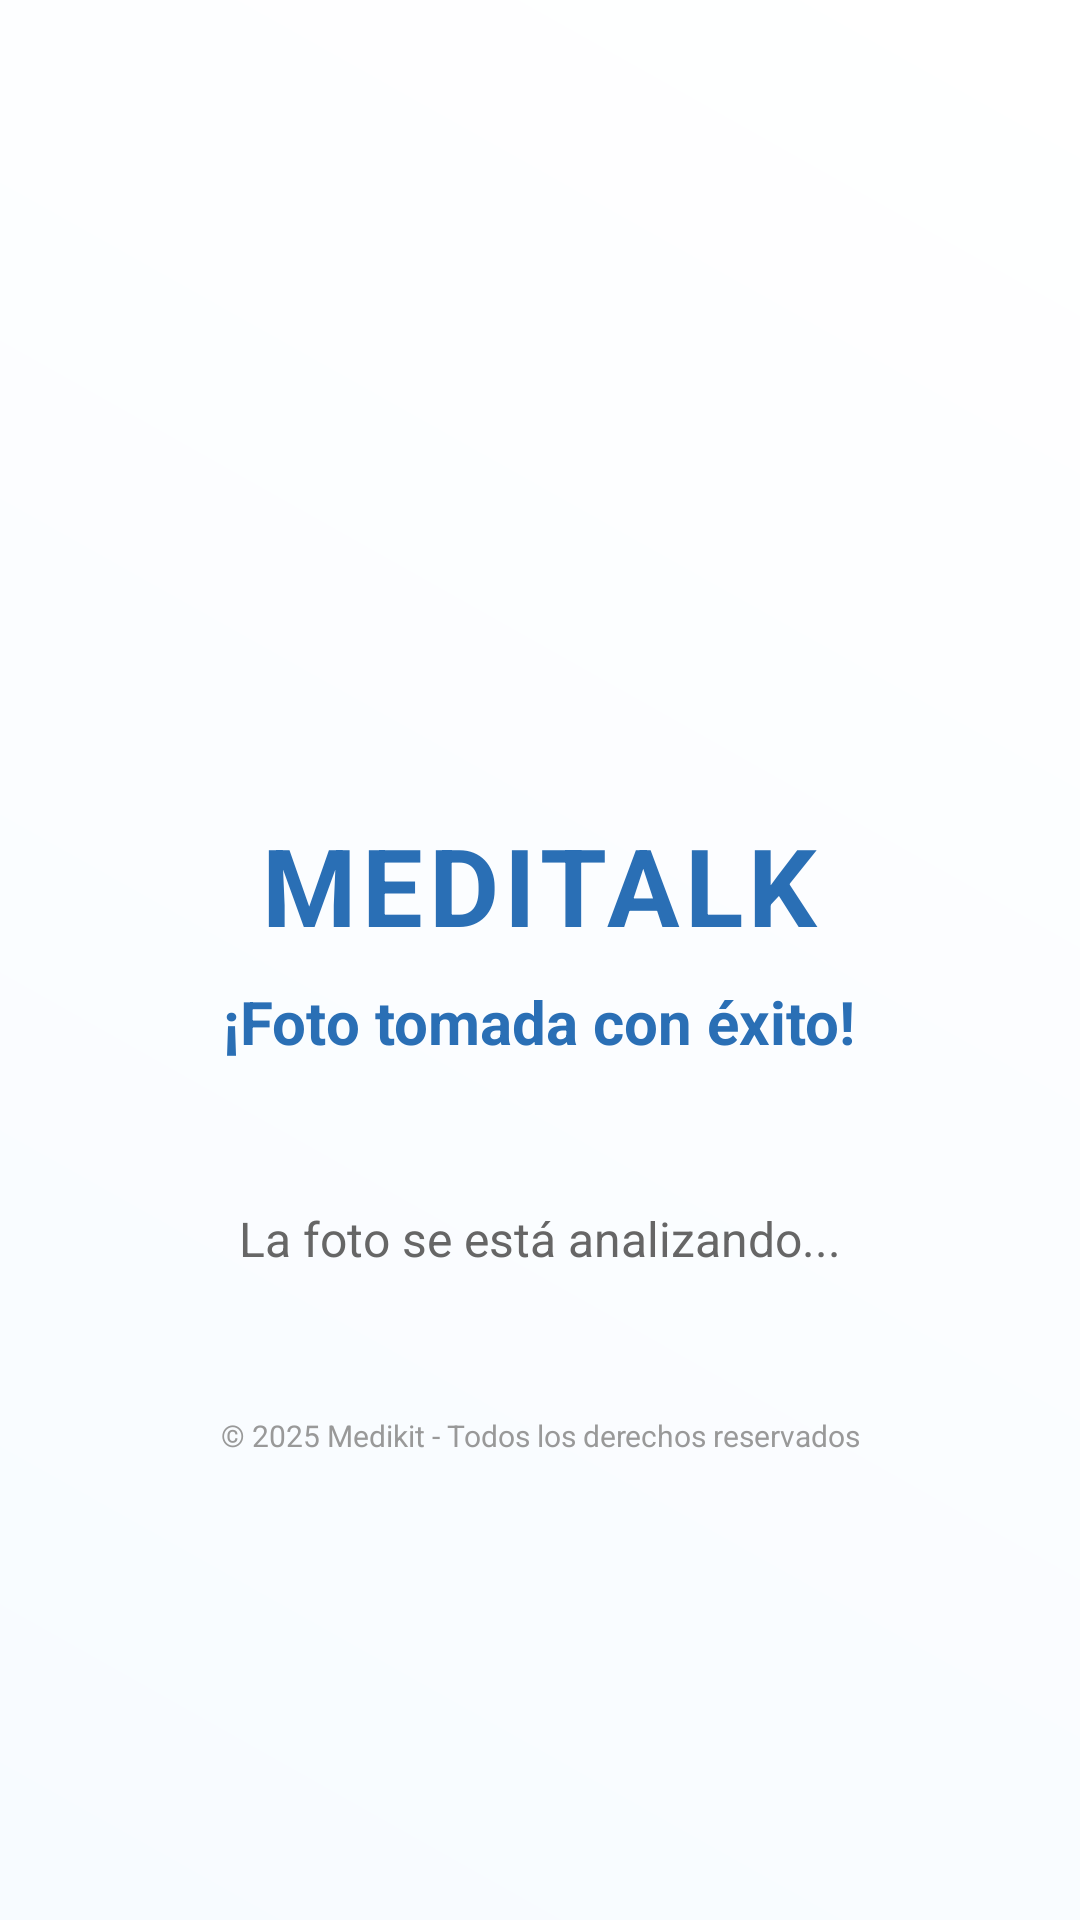

Layout XML and referenced resources for this Android screen:
<!-- AndroidManifest.xml: application theme Theme.MEDIKIT -->
<!-- res/layout/activity_foto_exito.xml -->
<?xml version="1.0" encoding="utf-8"?>
<LinearLayout xmlns:android="http://schemas.android.com/apk/res/android"
    xmlns:app="http://schemas.android.com/apk/res-auto"
    xmlns:tools="http://schemas.android.com/tools"
    android:layout_width="match_parent"
    android:layout_height="match_parent"
    android:background="@drawable/gradient_background"
    android:orientation="vertical"
    android:gravity="center"
    android:padding="20dp"
    tools:context=".FotoExitoActivity">

    
    <LinearLayout
        android:layout_width="match_parent"
        android:layout_height="wrap_content"
        android:orientation="vertical"
        android:gravity="center"
        android:layout_marginBottom="40dp">

        <ImageView
            android:layout_width="100dp"
            android:layout_height="100dp"
            android:layout_marginBottom="16dp"
            android:src="@drawable/logo1" />

        <TextView
            android:layout_width="wrap_content"
            android:layout_height="wrap_content"
            android:text="MEDITALK"
            android:textColor="#2A6FB5"
            android:textSize="36sp"
            android:textStyle="bold"
            android:letterSpacing="0.05"
            android:layout_marginBottom="8dp"/>

        <TextView
            android:layout_width="wrap_content"
            android:layout_height="wrap_content"
            android:text="¡Foto tomada con éxito!"
            android:textColor="#2A6FB5"
            android:textSize="20sp"
            android:textStyle="bold"
            android:layout_marginBottom="8dp"/>
    </LinearLayout>

    <TextView
        android:layout_width="wrap_content"
        android:layout_height="wrap_content"
        android:text="La foto se está analizando..."
        android:textColor="#666666"
        android:textSize="16sp"
        android:layout_marginBottom="24dp"/>

    
    <TextView
        android:layout_width="match_parent"
        android:layout_height="wrap_content"
        android:text="© 2025 Medikit - Todos los derechos reservados"
        android:textColor="#999999"
        android:textSize="10sp"
        android:gravity="center"
        android:layout_marginTop="24dp"/>

</LinearLayout>
<!-- resources referenced by this layout -->
<resources>
  <!-- drawable gradient_background (drawable) -->
  <?xml version="1.0" encoding="utf-8"?>
  <shape xmlns:android="http://schemas.android.com/apk/res/android">
      <gradient
          android:startColor="#F7FBFF"
          android:endColor="#FFFFFF"
          android:angle="45"/>
  </shape>
  <style name="Theme.MEDIKIT" parent="Base.Theme.MEDIKIT" />
  <style name="Base.Theme.MEDIKIT" parent="Theme.Material3.DayNight.NoActionBar">
          <item name="colorPrimary">#10A37F</item> 
          <item name="colorOnPrimary">#FFFFFF</item> 
          <item name="colorSecondary">#E5E5EA</item> 
  
  
      </style>
</resources>
